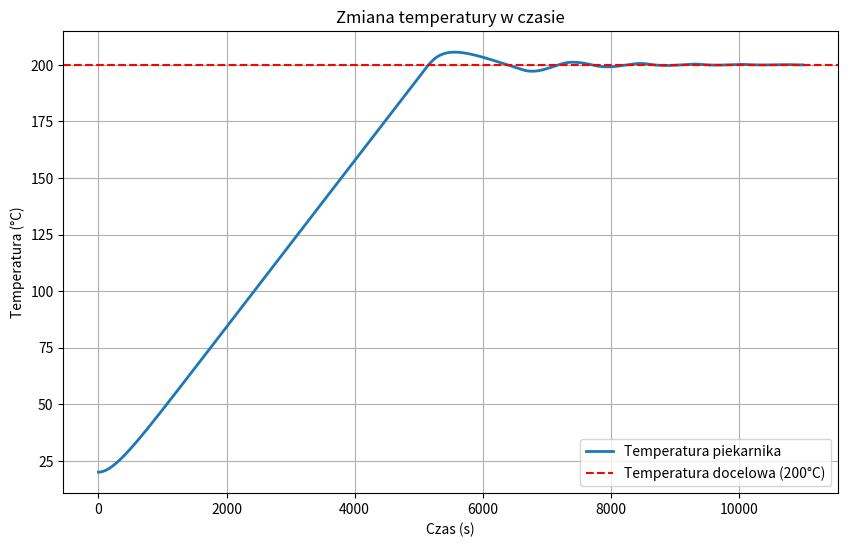

The matplotlib source for this figure:
import numpy as np
import matplotlib.pyplot as plt


def plot_temperature(times, temperatures):
    """
    Wyświetla wykres zmiany temperatury w czasie.

    Args:
        times (list of float): Lista czasów (sekundy).
        temperatures (list of float): Lista temperatur (°C).
    """
    plt.figure(figsize=(10, 6))
    plt.plot(times, temperatures, label="Temperatura piekarnika", linewidth=2)
    plt.axhline(y=200, color='r', linestyle='--',
                label="Temperatura docelowa (200°C)")
    plt.xlabel("Czas (s)")
    plt.ylabel("Temperatura (°C)")
    plt.title("Zmiana temperatury w czasie")
    plt.legend()
    plt.grid()
    plt.show()


def update_temperature_PI(T, T_docelowa, k, T_otoczenia, m, c, delta_t, integral_error, T_grzalka):
    """
    Oblicza nową temperaturę piekarnika po jednym kroku czasowym za pomocą regulatora PI.

    Args:
        T (float): Aktualna temperatura piekarnika (°C).
        T_docelowa (float): Docelowa temperatura (°C).
        k (float): Współczynnik strat cieplnych (kW/°C).
        T_otoczenia (float): Temperatura otoczenia (°C).
        m (float): Masa powietrza w piekarniku (kg).
        c (float): Pojemność cieplna powietrza (kJ/(kg·°C)).
        delta_t (float): Krok czasowy (s).
        integral_error (float): Skumulowany błąd (°C·s).
        T_grzalka (float): Aktualna temperatura grzałki (°C).

    Returns:
        float: Nowa temperatura piekarnika (°C).
        float: Zaktualizowany skumulowany błąd.
        float: Nowa temperatura grzałki (°C).
    """
    # Obliczanie błędu
    error = T_docelowa - T

    # Aktualizacja skumulowanego błędu
    max_integral_error = 1000
    integral_error += error * delta_t
    integral_error = max(-max_integral_error,
                         min(integral_error, max_integral_error))

    # Wyznaczenie mocy grzałki na podstawie regulatora PI
    P = Kp * (error + ((delta_t / Ki) * integral_error))
    P = max(0, min(P, 2))  # Ograniczenie mocy grzałki do zakresu [0, 2.0 kW]

    # Obliczanie temperatury grzałki
    if P > 0:
        # Grzałka nagrzewa się, gdy jest włączona
        T_grzalka += (P * delta_t / (m * c))
    else:
        # Grzałka stygnie, gdy jest wyłączona
        T_grzalka -= grzalka_cooling_rate * delta_t
    # Temperatura grzałki nie może spaść poniżej otoczenia
    T_grzalka = max(T, T_grzalka)

    # Energia dostarczona przez grzałkę
    # Uwzględnienie ciepła resztkowego
    # Q_dostarczone = P * delta_t + 0.1 * (T_grzalka - T)
    Q_dostarczone = 0.2 * (T_grzalka - T)
    Q_utracone = k * (T - T_otoczenia) * delta_t  # Energia utracona (kJ)
    delta_Q = Q_dostarczone - Q_utracone  # Energia netto (kJ)
    delta_T = delta_Q / (m * c)  # Zmiana temperatury (°C)

    return T + delta_T, integral_error, T_grzalka


# Parametry fizyczne
k = 0.006  # Współczynnik strat cieplnych (kW/°C)
T_otoczenia = 20  # Temperatura otoczenia (°C)
V = 40  # Objętość piekarnika (litry)
rho = 1.2  # Gęstość powietrza (kg/m³)
c = 1.1  # Pojemność cieplna powietrza (kJ/(kg·°C))
m = V * rho  # Masa powietrza w piekarniku (kg)

# Parametry regulatora PI
Kp = 0.35  # Wzmocnienie proporcjonalne
Ki = 450  # Wzmocnienie całkujące
integral_error = 0  # Skumulowany błąd

# Parametry grzałki
T_grzalka = 20  # Początkowa temperatura grzałki (°C)
grzalka_cooling_rate = 0.01  # Współczynnik chłodzenia grzałki (°C/s)

# Parametry symulacji
T = T_otoczenia  # Początkowa temperatura piekarnika (°C)
T_docelowa = 200  # Docelowa temperatura (°C)
delta_t = 1  # Krok czasowy (s)
sim_time = 11000  # Czas symulacji (s)
total_time = 0  # Czas trwania symulacji (s)
T_grzalka = 20  # Początkowa temperatura grzałki (°C)

# Listy do przechowywania danych do wykresu
times = []
temperatures = []

# Symulacja
while total_time < sim_time:
    T, integral_error, T_grzalka = update_temperature_PI(
        T, T_docelowa, k, T_otoczenia, m, c, delta_t, integral_error, T_grzalka)
    total_time += delta_t
    times.append(total_time)
    temperatures.append(T)
    print(
        f"Czas: {total_time}s, Temperatura: {T:.2f}°C, Temperatura grzałki: {T_grzalka:.2f}°C")

print(
    f"Osiągnięto temperaturę docelową {T_docelowa}°C po {total_time} sekundach.")

# Wyświetlenie wykresu
plot_temperature(times, temperatures)
